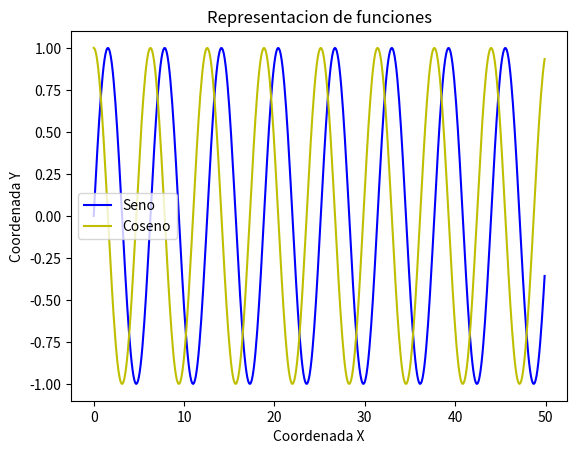

Write Python code to recreate this figure.
# -*- coding: utf-8 -*-

'''
[redacted]
[redacted]
'''

# Importamos los módulos necesarios
import math
import numpy as np
from matplotlib import pyplot as plt

# Generamos los datos para el gráfico
x = np.array(range(500))*0.1
y = np.zeros(len(x))
for i in range(len(x)):
    y[i] = math.sin(x[i])

# Generamos un segundo conjunto de datos para el gráfico
x_2 = np.array(range(500))*0.1
y_2 = np.zeros(len(x_2))
for j in range(len(x_2)):
    y_2[j] = math.cos(x_2[j])

# Creamos el gráfico
plt.ion()
plt.plot(x,y,'b',x_2,y_2,'y')

#Colocamos las etiquetas de los ejes
plt.xlabel("Coordenada X")
plt.ylabel("Coordenada Y")

#Colocamos la leyenda
plt.legend(['Seno','Coseno'])

#Colocamos el título del gráfico
plt.title("Representacion de funciones")
